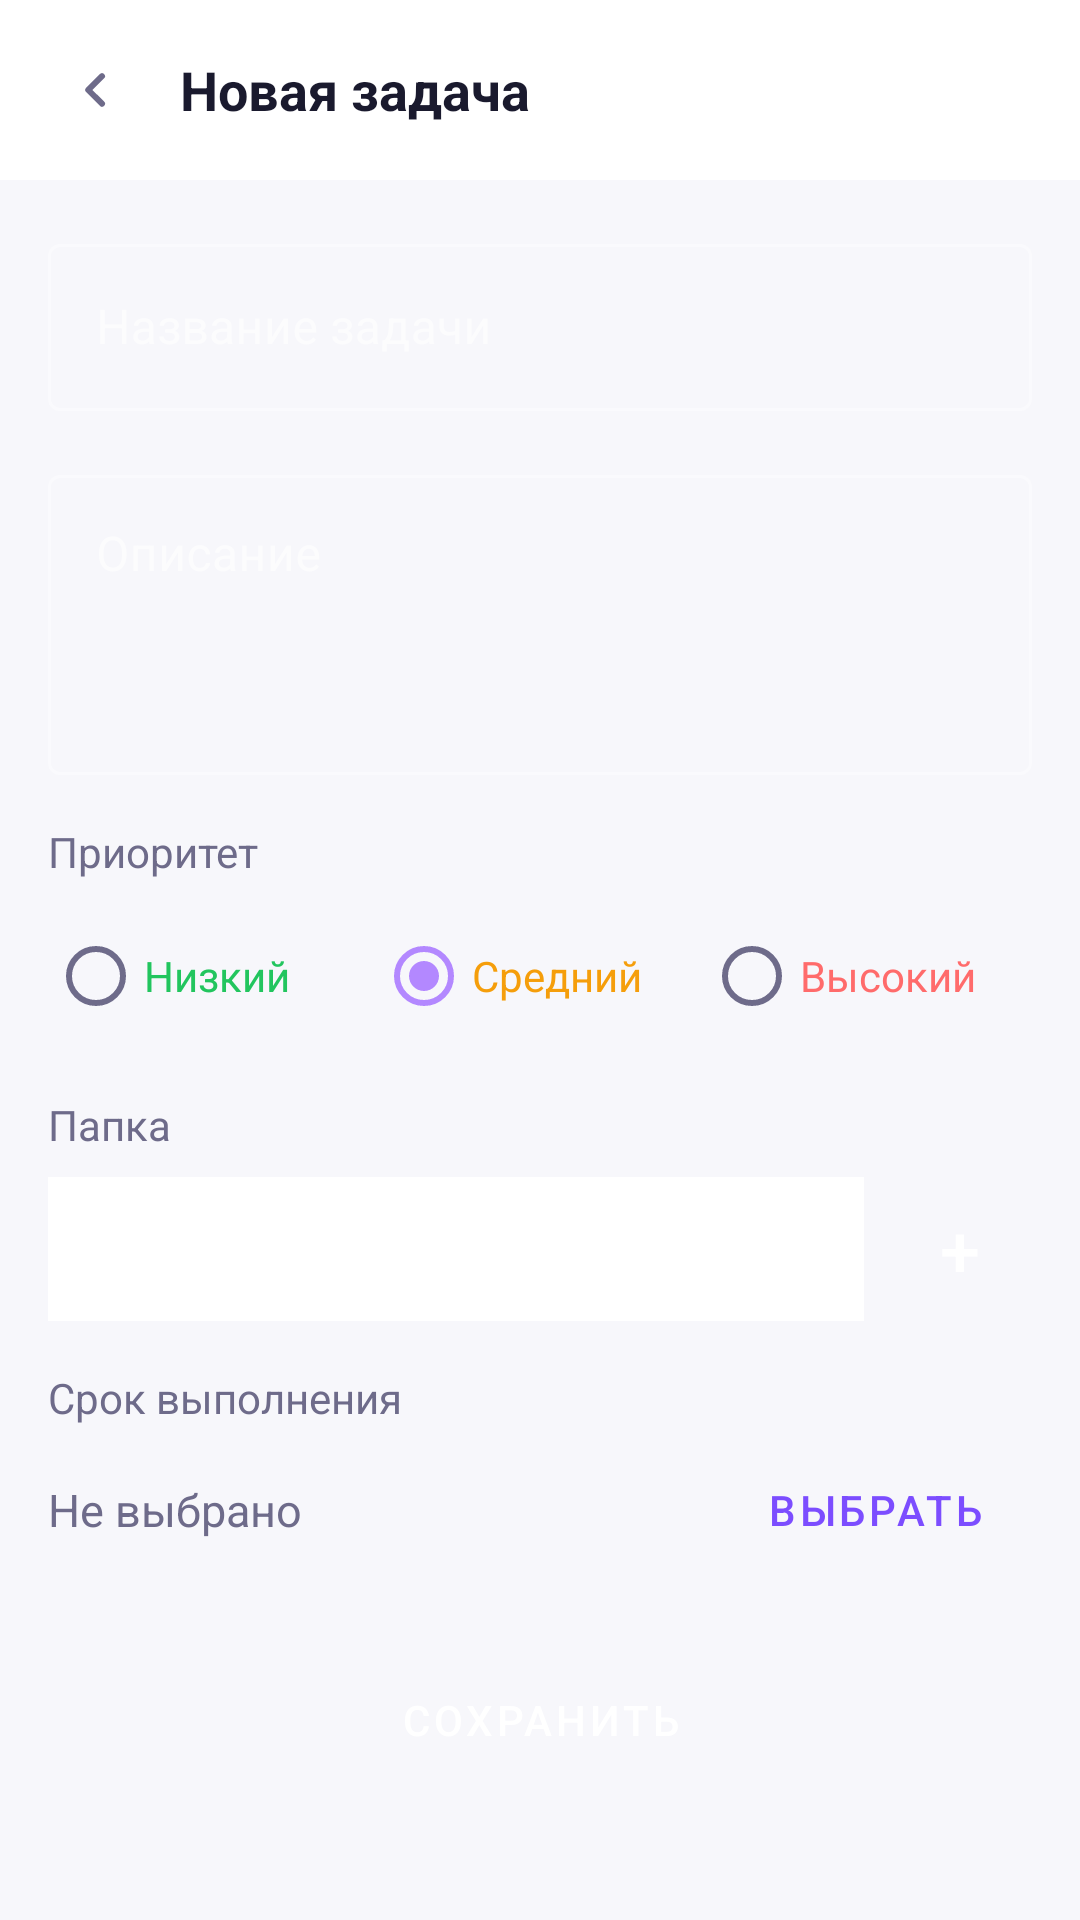

Here is an Android app screen rendered from its layout file. Give the layout XML and the strings, colors and styles it references.
<!-- AndroidManifest.xml: application theme Theme.TodoGame -->
<!-- res/layout/activity_task_detail.xml -->
<?xml version="1.0" encoding="utf-8"?>
<LinearLayout xmlns:android="http://schemas.android.com/apk/res/android"
    xmlns:app="http://schemas.android.com/apk/res-auto"
    android:layout_width="match_parent" android:layout_height="match_parent"
    android:orientation="vertical" android:background="?attr/appBackground">

    <LinearLayout android:layout_width="match_parent" android:layout_height="60dp"
        android:orientation="horizontal" android:gravity="center_vertical"
        android:paddingHorizontal="16dp" android:background="?attr/appSurface">
        <ImageView android:id="@+id/btnBack" android:layout_width="32dp" android:layout_height="32dp"
            android:tint="?attr/appTextSecondary"
        android:src="@drawable/ic_back" android:padding="4dp"/>
        <TextView android:id="@+id/tvTitle" android:layout_width="0dp"
            android:layout_height="wrap_content" android:layout_weight="1"
            android:text="Новая задача" android:textSize="18sp" android:textStyle="bold"
            android:textColor="?attr/appTextPrimary" android:layout_marginStart="12dp"/>
    </LinearLayout>

    <ScrollView android:layout_width="match_parent" android:layout_height="0dp"
        android:layout_weight="1">
        <LinearLayout android:layout_width="match_parent" android:layout_height="wrap_content"
            android:orientation="vertical" android:padding="16dp">

            <com.google.android.material.textfield.TextInputLayout
                android:layout_width="match_parent" android:layout_height="wrap_content"
                android:hint="Название задачи" android:layout_marginBottom="16dp"
                style="@style/Widget.MaterialComponents.TextInputLayout.OutlinedBox">
                <com.google.android.material.textfield.TextInputEditText
                    android:id="@+id/etTaskTitle"
                    android:layout_width="match_parent" android:layout_height="wrap_content"
                    android:inputType="textCapSentences"
                    android:textColor="?attr/appTextPrimary"/>
            </com.google.android.material.textfield.TextInputLayout>

            <com.google.android.material.textfield.TextInputLayout
                android:layout_width="match_parent" android:layout_height="wrap_content"
                android:hint="Описание" android:layout_marginBottom="16dp"
                style="@style/Widget.MaterialComponents.TextInputLayout.OutlinedBox">
                <com.google.android.material.textfield.TextInputEditText
                    android:id="@+id/etDescription"
                    android:layout_width="match_parent" android:layout_height="100dp"
                    android:gravity="top"
                    android:inputType="textCapSentences|textMultiLine"
                    android:textColor="?attr/appTextPrimary"/>
            </com.google.android.material.textfield.TextInputLayout>

            <TextView android:layout_width="wrap_content" android:layout_height="wrap_content"
                android:text="Приоритет" android:textSize="14sp"
                android:textColor="?attr/appTextSecondary" android:layout_marginBottom="8dp"/>
            <RadioGroup android:id="@+id/rgPriority" android:layout_width="match_parent"
                android:layout_height="wrap_content" android:orientation="horizontal"
                android:layout_marginBottom="16dp">
                <RadioButton android:id="@+id/rbLow" android:layout_width="0dp"
                    android:layout_height="wrap_content" android:layout_weight="1"
                    android:text="Низкий" android:textColor="@color/priority_low"/>
                <RadioButton android:id="@+id/rbMedium" android:layout_width="0dp"
                    android:layout_height="wrap_content" android:layout_weight="1"
                    android:text="Средний" android:textColor="@color/priority_medium"
                    android:checked="true"/>
                <RadioButton android:id="@+id/rbHigh" android:layout_width="0dp"
                    android:layout_height="wrap_content" android:layout_weight="1"
                    android:text="Высокий" android:textColor="@color/priority_high"/>
            </RadioGroup>

            <TextView android:layout_width="wrap_content" android:layout_height="wrap_content"
                android:text="Папка" android:textSize="14sp"
                android:textColor="?attr/appTextSecondary" android:layout_marginBottom="8dp"/>
            <LinearLayout android:layout_width="match_parent" android:layout_height="wrap_content"
                android:orientation="horizontal" android:gravity="center_vertical"
                android:layout_marginBottom="16dp">
                <Spinner android:id="@+id/spinnerCategory" android:layout_width="0dp"
                    android:layout_weight="1" android:layout_height="48dp"
                    android:background="?attr/appSurface"/>
                <Button android:id="@+id/btnNewCategory" android:layout_width="48dp"
                    android:layout_height="48dp" android:text="+" android:textSize="24sp"
                    android:textColor="@android:color/white" android:layout_marginStart="8dp"
                    android:padding="0dp" android:insetTop="0dp" android:insetBottom="0dp"
                    android:backgroundTint="#7C4DFF"
                    style="@style/Widget.MaterialComponents.Button"/>
            </LinearLayout>

            <TextView android:layout_width="wrap_content" android:layout_height="wrap_content"
                android:text="Срок выполнения" android:textSize="14sp"
                android:textColor="?attr/appTextSecondary" android:layout_marginBottom="8dp"/>
            <LinearLayout android:layout_width="match_parent" android:layout_height="wrap_content"
                android:orientation="horizontal" android:gravity="center_vertical"
                android:layout_marginBottom="24dp">
                <TextView android:id="@+id/tvDueDate" android:layout_width="0dp"
                    android:layout_height="wrap_content" android:layout_weight="1"
                    android:text="Не выбрано" android:textSize="15sp"
                    android:textColor="?attr/appTextSecondary"/>
                <Button android:id="@+id/btnPickDate" android:layout_width="wrap_content"
                    android:layout_height="40dp" android:text="Выбрать"
                    style="@style/Widget.MaterialComponents.Button.OutlinedButton"
                    android:textColor="@color/purple_500"/>
            </LinearLayout>

            <Button android:id="@+id/btnSave" android:layout_width="match_parent"
                android:layout_height="52dp" android:text="Сохранить"
                android:backgroundTint="@color/purple_500" android:textColor="@android:color/white"
                style="@style/Widget.MaterialComponents.Button"/>
        </LinearLayout>
    </ScrollView>
</LinearLayout>
<!-- resources referenced by this layout -->
<resources>
  <color name="priority_high">#FF6B6B</color>
  <color name="priority_low">#22C55E</color>
  <color name="priority_medium">#F59E0B</color>
  <color name="purple_500">#7C4DFF</color>
  <!-- drawable ic_back (drawable) -->
  <vector xmlns:android="http://schemas.android.com/apk/res/android"
      android:width="24dp" android:height="24dp" android:viewportWidth="24" android:viewportHeight="24">
      <path android:fillColor="#000000"
          android:pathData="M14.71,6.71a1,1 0,0 0,-1.42 0l-4.58,4.58a1,1 0,0 0,0 1.41l4.58,4.58a1,1 0,0 0,1.42 -1.41L10.83,12l3.88,-3.88a1,1 0,0 0,0 -1.41z"/>
  </vector>
  <style name="Theme.TodoGame" parent="Theme.MaterialComponents.NoActionBar">
          <item name="colorPrimary">@color/purple_500</item>
          <item name="colorPrimaryVariant">@color/purple_700</item>
          <item name="colorOnPrimary">@color/white</item>
          <item name="colorSecondary">@color/purple_200</item>
          <item name="android:statusBarColor">@color/surface_light</item>
          <item name="android:navigationBarColor">@color/surface_light</item>
          <item name="android:windowBackground">@color/bg_light</item>
          <item name="android:textColorPrimary">@color/text_primary_light</item>
          <item name="android:textColorSecondary">@color/text_secondary_light</item>
          
          <item name="appBackground">@color/bg_light</item>
          <item name="appSurface">@color/surface_light</item>
          <item name="appSurface2">@color/surface_light2</item>
          <item name="appTextPrimary">@color/text_primary_light</item>
          <item name="appTextSecondary">@color/text_secondary_light</item>
          <item name="appDivider">@color/divider_light</item>
      </style>
  <color name="purple_700">#6200EE</color>
  <color name="white">#FFFFFF</color>
  <color name="purple_200">#B388FF</color>
  <color name="surface_light">#FFFFFF</color>
  <color name="bg_light">#F7F7FB</color>
  <color name="text_primary_light">#1A1A2E</color>
  <color name="text_secondary_light">#6E6B8A</color>
  <color name="surface_light2">#F0EFFA</color>
  <color name="divider_light">#ECEAF4</color>
</resources>
